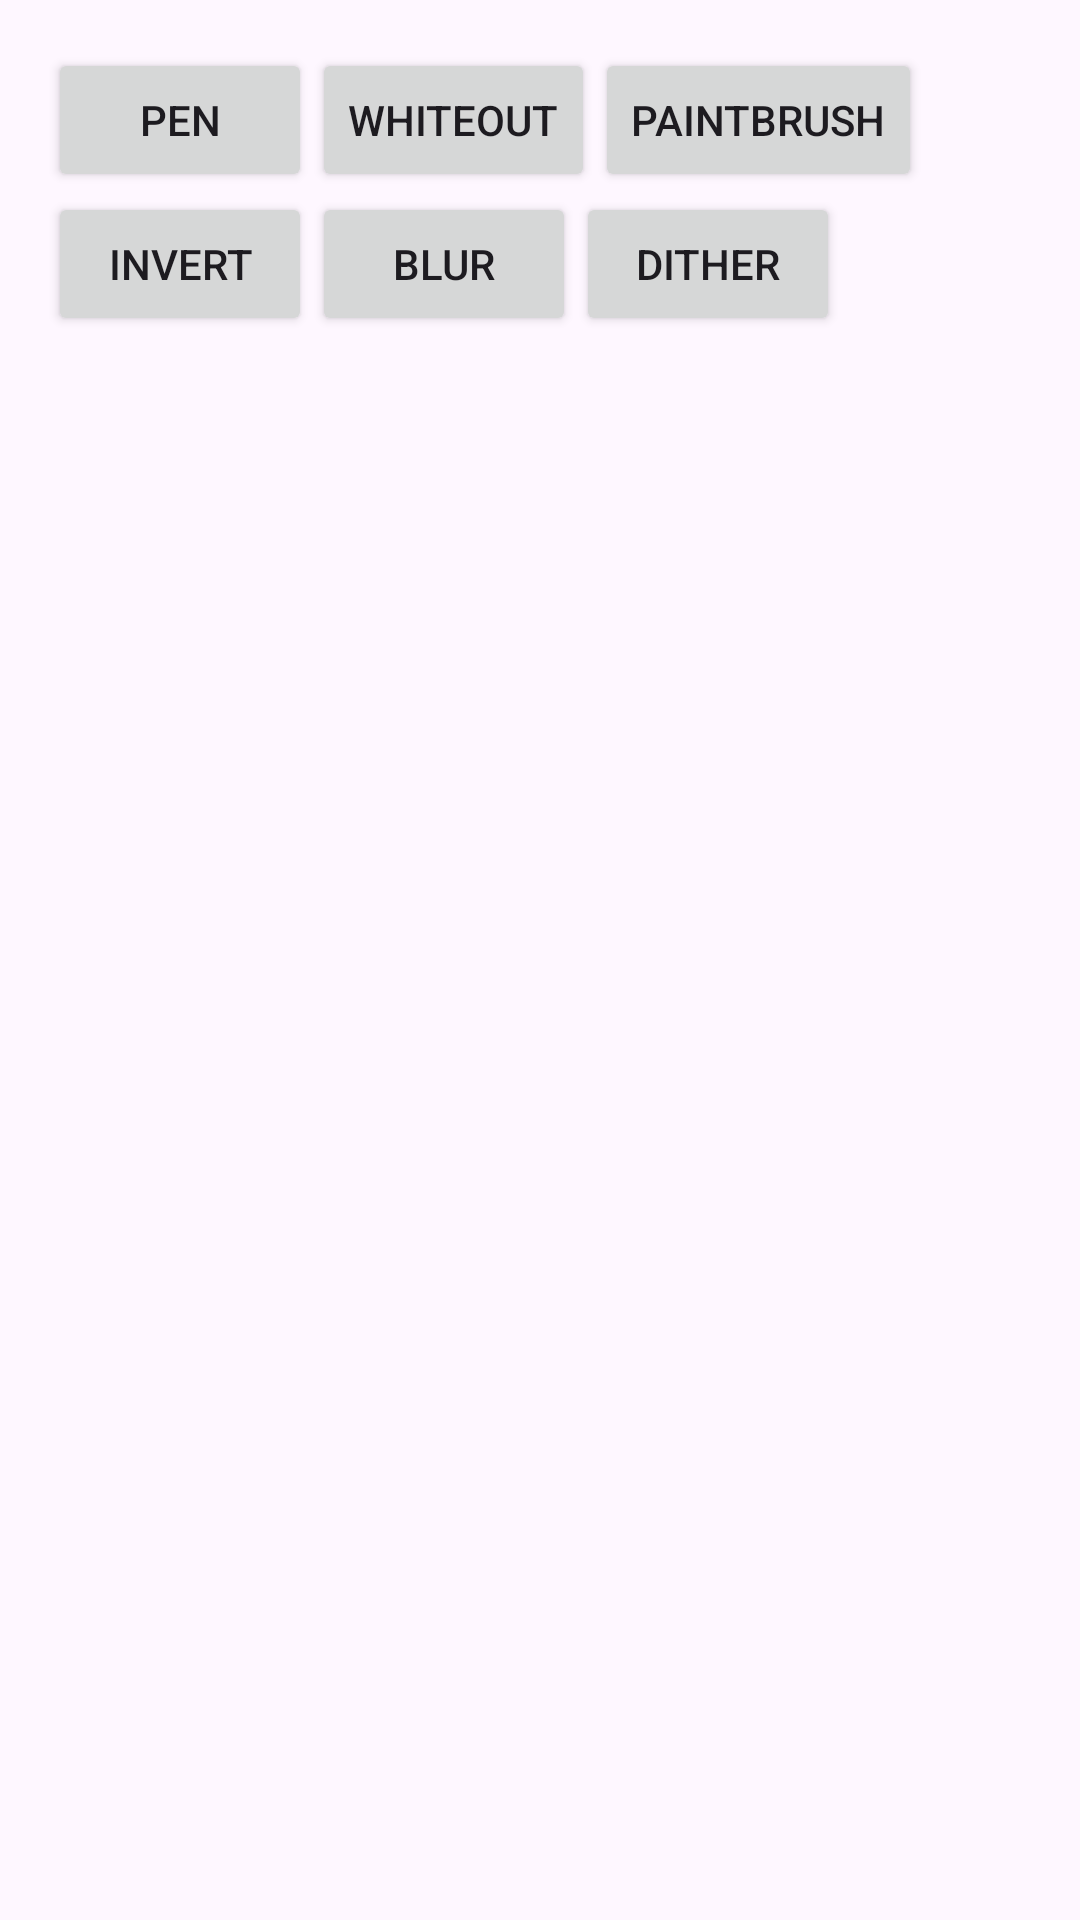

Produce the Android XML layout that renders to this screen, including the resource entries it uses.
<!-- AndroidManifest.xml: application theme Theme.DrawingApp -->
<!-- res/layout/toolbar_tool.xml -->
<LinearLayout xmlns:android="http://schemas.android.com/apk/res/android"
    xmlns:app="http://schemas.android.com/apk/res-auto"
    xmlns:tools="http://schemas.android.com/tools"
    android:layout_width="match_parent"
    android:layout_height="match_parent"
    android:gravity="center_horizontal"
    android:orientation="vertical"
    android:padding="16dp"
    tools:context=".ToolbarToolFragment">
    <LinearLayout
        android:layout_width="match_parent"
        android:layout_height="wrap_content"
        android:orientation="horizontal">
    <Button
        android:id="@+id/btnPen"
        android:layout_width="wrap_content"
        android:layout_height="wrap_content"
        android:text="Pen" />

    

    <Button
        android:id="@+id/btnEraser"
        android:layout_width="wrap_content"
        android:layout_height="wrap_content"
        android:text="Whiteout" />

    <Button
        android:id="@+id/btnPaintbrush"
        android:layout_width="wrap_content"
        android:layout_height="wrap_content"
        android:text="Paintbrush" />
    </LinearLayout>

    <LinearLayout
        android:layout_width="match_parent"
        android:layout_height="wrap_content"
        android:orientation="horizontal">

        <Button
            android:id="@+id/btnInvert"
            android:layout_width="wrap_content"
            android:layout_height="wrap_content"
            android:text="Invert"/>

        <Button
            android:id="@+id/btnBlur"
            android:layout_width="wrap_content"
            android:layout_height="wrap_content"
            android:text="Blur" />

        <Button
            android:id="@+id/btnDither"
            android:layout_width="wrap_content"
            android:layout_height="wrap_content"
            android:text="Dither" />

    </LinearLayout>


</LinearLayout>
<!-- resources referenced by this layout -->
<resources>
  <style name="Theme.DrawingApp" parent="Base.Theme.DrawingApp" />
  <style name="Base.Theme.DrawingApp" parent="Theme.Material3.DayNight.NoActionBar">
          
          
      </style>
</resources>
